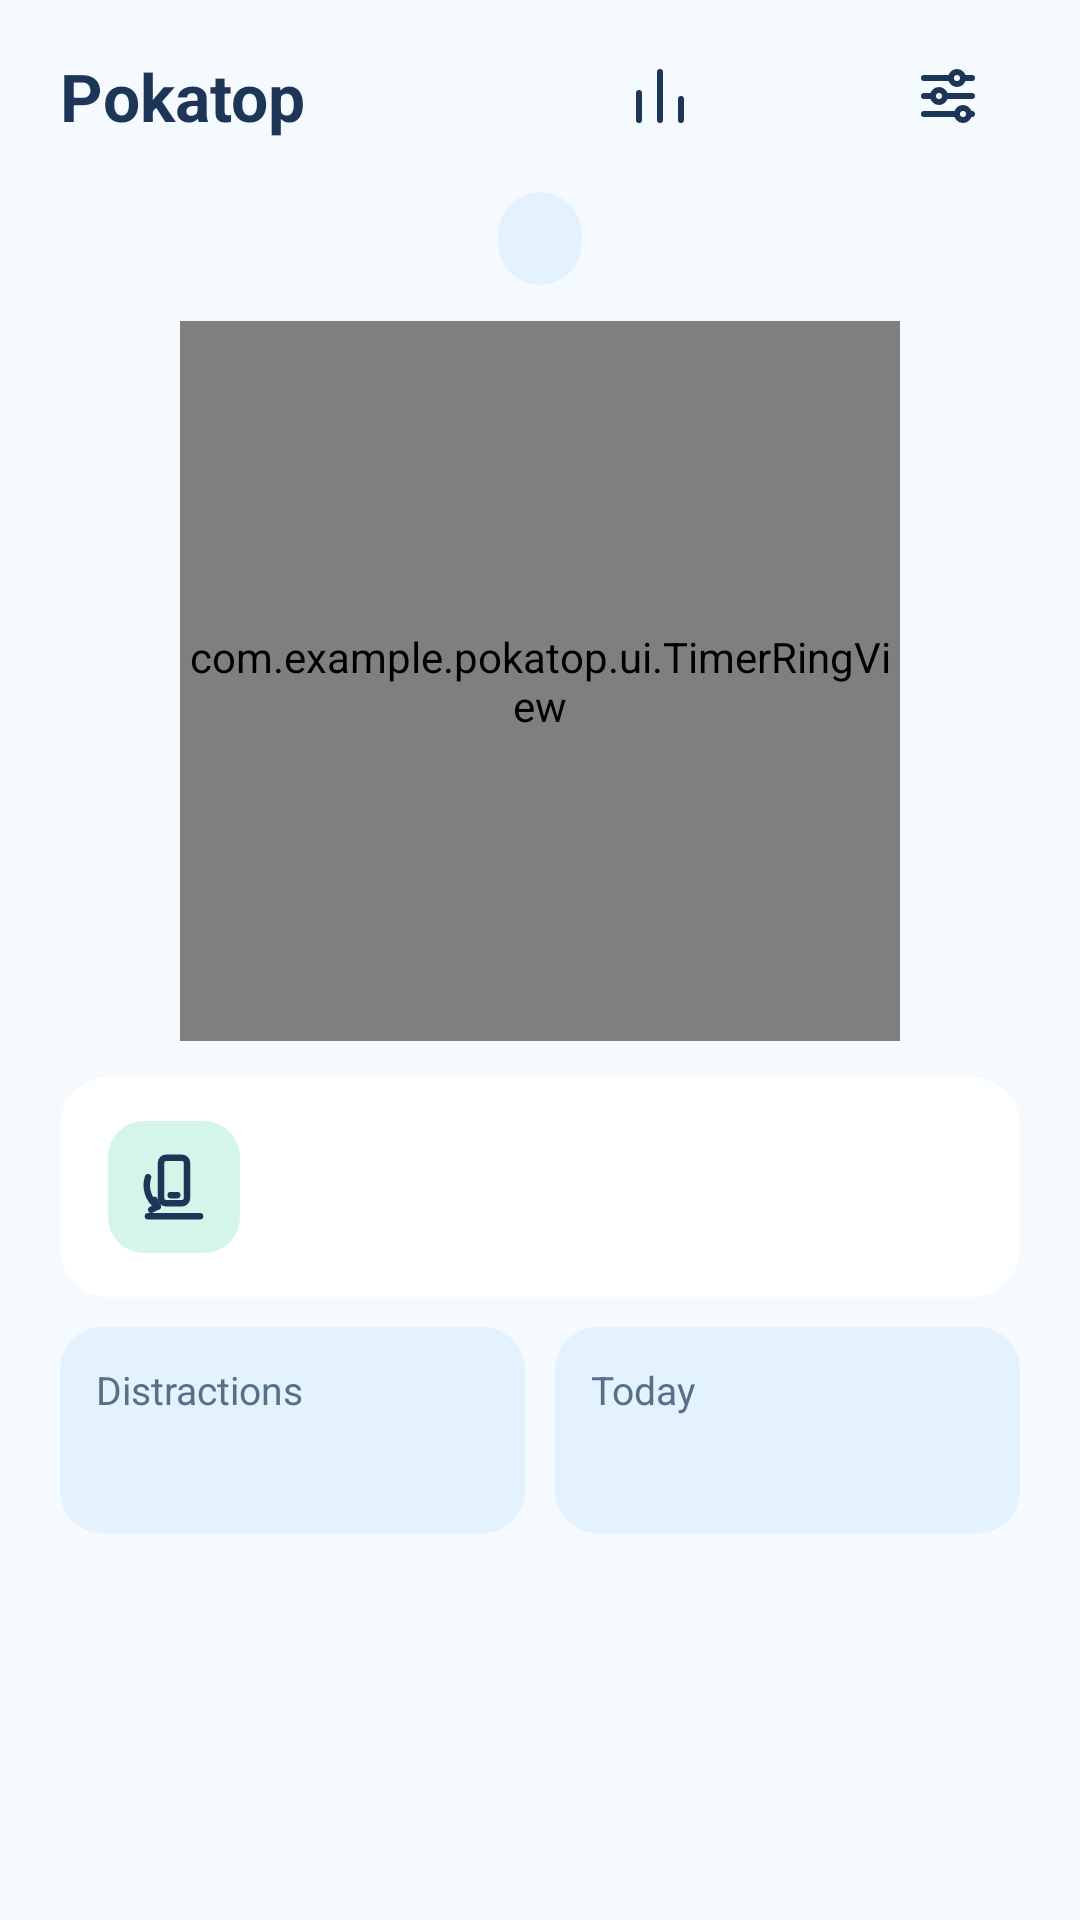

Produce the Android XML layout that renders to this screen, including the resource entries it uses.
<!-- AndroidManifest.xml: application theme Theme.Pokatop -->
<!-- res/layout/activity_main.xml -->
<?xml version="1.0" encoding="utf-8"?>
<FrameLayout xmlns:android="http://schemas.android.com/apk/res/android"
    xmlns:app="http://schemas.android.com/apk/res-auto"
    android:id="@+id/main"
    android:layout_width="match_parent"
    android:layout_height="match_parent"
    android:background="@color/pk_bg">

    <ScrollView
        android:layout_width="match_parent"
        android:layout_height="match_parent"
        android:fillViewport="true">

    <LinearLayout
        android:layout_width="match_parent"
        android:layout_height="wrap_content"
        android:orientation="vertical"
        android:paddingHorizontal="20dp"
        android:paddingTop="8dp"
        android:paddingBottom="20dp">

        <LinearLayout
            android:layout_width="match_parent"
            android:layout_height="wrap_content"
            android:gravity="center_vertical"
            android:minHeight="48dp"
            android:orientation="horizontal">

            <TextView
                android:layout_width="0dp"
                android:layout_height="wrap_content"
                android:layout_weight="1"
                android:text="@string/app_name"
                android:textAppearance="@style/TextAppearance.Pokatop.Logo" />

            <ImageButton
                android:id="@+id/btn_stats"
                android:layout_width="48dp"
                android:layout_height="48dp"
                android:background="?attr/selectableItemBackgroundBorderless"
                android:contentDescription="@string/stats_title"
                android:src="@drawable/ic_stats"
                app:tint="@color/pk_text" />

            <ImageButton
                android:id="@+id/btn_history"
                android:layout_width="48dp"
                android:layout_height="48dp"
                android:background="?attr/selectableItemBackgroundBorderless"
                android:contentDescription="@string/history_title"
                android:src="@drawable/ic_history"
                app:tint="@color/pk_text" />

            <ImageButton
                android:id="@+id/btn_settings"
                android:layout_width="48dp"
                android:layout_height="48dp"
                android:background="?attr/selectableItemBackgroundBorderless"
                android:contentDescription="@string/settings_title"
                android:src="@drawable/ic_tune"
                app:tint="@color/pk_text" />
        </LinearLayout>

        <TextView
            android:id="@+id/preset_label"
            android:layout_width="wrap_content"
            android:layout_height="wrap_content"
            android:layout_gravity="center_horizontal"
            android:layout_marginTop="8dp"
            android:background="@drawable/bg_chip_pill"
            android:paddingHorizontal="14dp"
            android:paddingVertical="6dp"
            android:textColor="@color/pk_text"
            android:textSize="14sp" />

        <com.example.pokatop.ui.TimerRingView
            android:id="@+id/ring"
            android:layout_width="@dimen/ring_size"
            android:layout_height="@dimen/ring_size"
            android:layout_gravity="center_horizontal"
            android:layout_marginTop="12dp" />

        <LinearLayout
            android:id="@+id/status_card"
            android:layout_width="match_parent"
            android:layout_height="wrap_content"
            android:layout_marginTop="12dp"
            android:background="@drawable/bg_card"
            android:gravity="center_vertical"
            android:orientation="horizontal"
            android:paddingHorizontal="16dp"
            android:paddingVertical="14dp">

            <ImageView
                android:id="@+id/status_icon"
                android:layout_width="44dp"
                android:layout_height="44dp"
                android:layout_marginEnd="12dp"
                android:background="@drawable/bg_icon_square"
                android:importantForAccessibility="no"
                android:padding="9dp"
                android:src="@drawable/ic_flip"
                app:tint="@color/pk_text" />

            <LinearLayout
                android:layout_width="0dp"
                android:layout_height="wrap_content"
                android:layout_weight="1"
                android:orientation="vertical">

                <TextView
                    android:id="@+id/status_title"
                    android:layout_width="match_parent"
                    android:layout_height="wrap_content"
                    android:textColor="@color/pk_text"
                    android:textSize="18sp"
                    android:textStyle="bold" />

                <TextView
                    android:id="@+id/status_body"
                    android:layout_width="match_parent"
                    android:layout_height="wrap_content"
                    android:layout_marginTop="2dp"
                    android:textColor="@color/pk_text"
                    android:textSize="14sp" />
            </LinearLayout>
        </LinearLayout>

        <LinearLayout
            android:layout_width="match_parent"
            android:layout_height="wrap_content"
            android:layout_marginTop="10dp"
            android:orientation="horizontal">

            <LinearLayout
                android:layout_width="0dp"
                android:layout_height="wrap_content"
                android:layout_marginEnd="5dp"
                android:layout_weight="1"
                android:background="@drawable/bg_stat_box"
                android:orientation="vertical"
                android:padding="12dp">

                <TextView
                    android:layout_width="wrap_content"
                    android:layout_height="wrap_content"
                    android:text="@string/distractions_label"
                    android:textColor="@color/pk_text2"
                    android:textSize="13sp" />

                <TextView
                    android:id="@+id/distractions_value"
                    android:layout_width="wrap_content"
                    android:layout_height="wrap_content"
                    android:textColor="@color/pk_text"
                    android:textSize="20sp"
                    android:textStyle="bold" />
            </LinearLayout>

            <LinearLayout
                android:layout_width="0dp"
                android:layout_height="wrap_content"
                android:layout_marginStart="5dp"
                android:layout_weight="1"
                android:background="@drawable/bg_stat_box"
                android:orientation="vertical"
                android:padding="12dp">

                <TextView
                    android:layout_width="wrap_content"
                    android:layout_height="wrap_content"
                    android:text="@string/today_label"
                    android:textColor="@color/pk_text2"
                    android:textSize="13sp" />

                <TextView
                    android:id="@+id/today_value"
                    android:layout_width="wrap_content"
                    android:layout_height="wrap_content"
                    android:textColor="@color/pk_text"
                    android:textSize="20sp"
                    android:textStyle="bold" />
            </LinearLayout>
        </LinearLayout>

        <Space
            android:layout_width="match_parent"
            android:layout_height="0dp"
            android:layout_weight="1"
            android:minHeight="12dp" />

        <com.google.android.material.button.MaterialButton
            android:id="@+id/btn_primary"
            style="@style/Widget.Pokatop.Button.Mint"
            android:layout_width="match_parent"
            android:layout_height="wrap_content"
            android:layout_marginTop="12dp"
            android:visibility="gone" />

        <com.google.android.material.button.MaterialButton
            android:id="@+id/btn_end"
            style="@style/Widget.Pokatop.Button.Navy"
            android:layout_width="match_parent"
            android:layout_height="wrap_content"
            android:layout_marginTop="10dp"
            android:text="@string/btn_end"
            android:visibility="gone" />
    </LinearLayout>
    </ScrollView>

    <LinearLayout
        android:id="@+id/alert_card"
        android:layout_width="match_parent"
        android:layout_height="wrap_content"
        android:layout_gravity="top"
        android:layout_marginHorizontal="16dp"
        android:layout_marginTop="72dp"
        android:accessibilityLiveRegion="polite"
        android:background="@drawable/bg_card"
        android:elevation="8dp"
        android:gravity="center_vertical"
        android:orientation="horizontal"
        android:padding="14dp"
        android:visibility="gone">

        <ImageView
            android:layout_width="44dp"
            android:layout_height="44dp"
            android:layout_marginEnd="12dp"
            android:background="@drawable/bg_circle_mint"
            android:importantForAccessibility="no"
            android:padding="11dp"
            android:src="@drawable/ic_bell"
            app:tint="@color/pk_on_mint" />

        <LinearLayout
            android:layout_width="0dp"
            android:layout_height="wrap_content"
            android:layout_weight="1"
            android:orientation="vertical">

            <TextView
                android:id="@+id/alert_title"
                android:layout_width="match_parent"
                android:layout_height="wrap_content"
                android:textColor="@color/pk_text"
                android:textSize="17sp"
                android:textStyle="bold" />

            <TextView
                android:id="@+id/alert_body"
                android:layout_width="match_parent"
                android:layout_height="wrap_content"
                android:textColor="@color/pk_text2"
                android:textSize="14sp" />
        </LinearLayout>
    </LinearLayout>

    <View
        android:id="@+id/face_down_overlay"
        android:layout_width="match_parent"
        android:layout_height="match_parent"
        android:background="#FF000000"
        android:clickable="true"
        android:elevation="16dp"
        android:focusable="true"
        android:importantForAccessibility="no"
        android:visibility="gone" />
</FrameLayout>
<!-- resources referenced by this layout -->
<resources>
  <color name="pk_bg">#F5FAFE</color>
  <color name="pk_on_mint">#06352A</color>
  <color name="pk_text">#1D3557</color>
  <color name="pk_text2">#56708A</color>
  <dimen name="ring_size">240dp</dimen>
  <!-- drawable bg_card (drawable) -->
  <?xml version="1.0" encoding="utf-8"?>
  <shape xmlns:android="http://schemas.android.com/apk/res/android" android:shape="rectangle">
      <solid android:color="@color/pk_card" />
      <corners android:radius="16dp" />
  </shape>
  <!-- drawable bg_chip_pill (drawable) -->
  <?xml version="1.0" encoding="utf-8"?>
  <shape xmlns:android="http://schemas.android.com/apk/res/android" android:shape="rectangle">
      <solid android:color="@color/pk_surface2" />
      <corners android:radius="100dp" />
  </shape>
  <!-- drawable bg_circle_mint (drawable) -->
  <?xml version="1.0" encoding="utf-8"?>
  <shape xmlns:android="http://schemas.android.com/apk/res/android" android:shape="oval">
      <solid android:color="@color/pk_mint" />
  </shape>
  <!-- drawable bg_icon_square (drawable) -->
  <?xml version="1.0" encoding="utf-8"?>
  <shape xmlns:android="http://schemas.android.com/apk/res/android" android:shape="rectangle">
      <solid android:color="@color/pk_icon_bg" />
      <corners android:radius="12dp" />
  </shape>
  <!-- drawable bg_stat_box (drawable) -->
  <?xml version="1.0" encoding="utf-8"?>
  <shape xmlns:android="http://schemas.android.com/apk/res/android" android:shape="rectangle">
      <solid android:color="@color/pk_stat_bg" />
      <corners android:radius="14dp" />
  </shape>
  <!-- drawable ic_stats (drawable) -->
  <vector xmlns:android="http://schemas.android.com/apk/res/android"
      android:width="24dp"
      android:height="24dp"
      android:viewportWidth="24"
      android:viewportHeight="24"
      android:tint="?attr/colorControlNormal">
      <path
          android:fillColor="#00000000"
          android:strokeColor="@android:color/white"
          android:strokeWidth="2"
          android:strokeLineCap="round"
          android:strokeLineJoin="round"
          android:pathData="M5,20V11M12,20V4M19,20v-7" />
  </vector>
  <string name="app_name">Pokatop</string>
  <string name="btn_end">End session</string>
  <string name="distractions_label">Distractions</string>
  <string name="history_title">History</string>
  <string name="settings_title">Settings</string>
  <string name="stats_title">Stats</string>
  <string name="today_label">Today</string>
  <style name="TextAppearance.Pokatop.Logo" parent="TextAppearance.Material3.TitleLarge">
          <item name="android:textColor">@color/pk_logo</item>
          <item name="android:textSize">22sp</item>
          <item name="android:textStyle">bold</item>
      </style>
  <style name="Widget.Pokatop.Button.Mint" parent="Widget.Material3.Button">
          <item name="backgroundTint">@color/pk_mint</item>
          <item name="android:textColor">@color/pk_on_mint</item>
          <item name="android:textSize">16sp</item>
          <item name="android:textStyle">bold</item>
          <item name="cornerRadius">14dp</item>
          <item name="android:minHeight">56dp</item>
      </style>
  <style name="Widget.Pokatop.Button.Navy" parent="Widget.Material3.Button">
          <item name="backgroundTint">@color/pk_btn2_bg</item>
          <item name="android:textColor">@color/pk_btn2_text</item>
          <item name="android:textSize">16sp</item>
          <item name="android:textStyle">bold</item>
          <item name="cornerRadius">14dp</item>
          <item name="android:minHeight">56dp</item>
      </style>
  <style name="Theme.Pokatop" parent="Base.Theme.Pokatop" />
  <color name="pk_card">#FFFFFF</color>
  <color name="pk_surface2">#E3F2FD</color>
  <color name="pk_mint">#5FD3B0</color>
  <color name="pk_icon_bg">#D4F5EA</color>
  <color name="pk_stat_bg">#E3F2FD</color>
  <color name="pk_logo">#1D3557</color>
  <color name="pk_btn2_bg">#1D3557</color>
  <color name="pk_btn2_text">#A7D8F5</color>
  <color name="pk_navy">#1D3557</color>
</resources>
